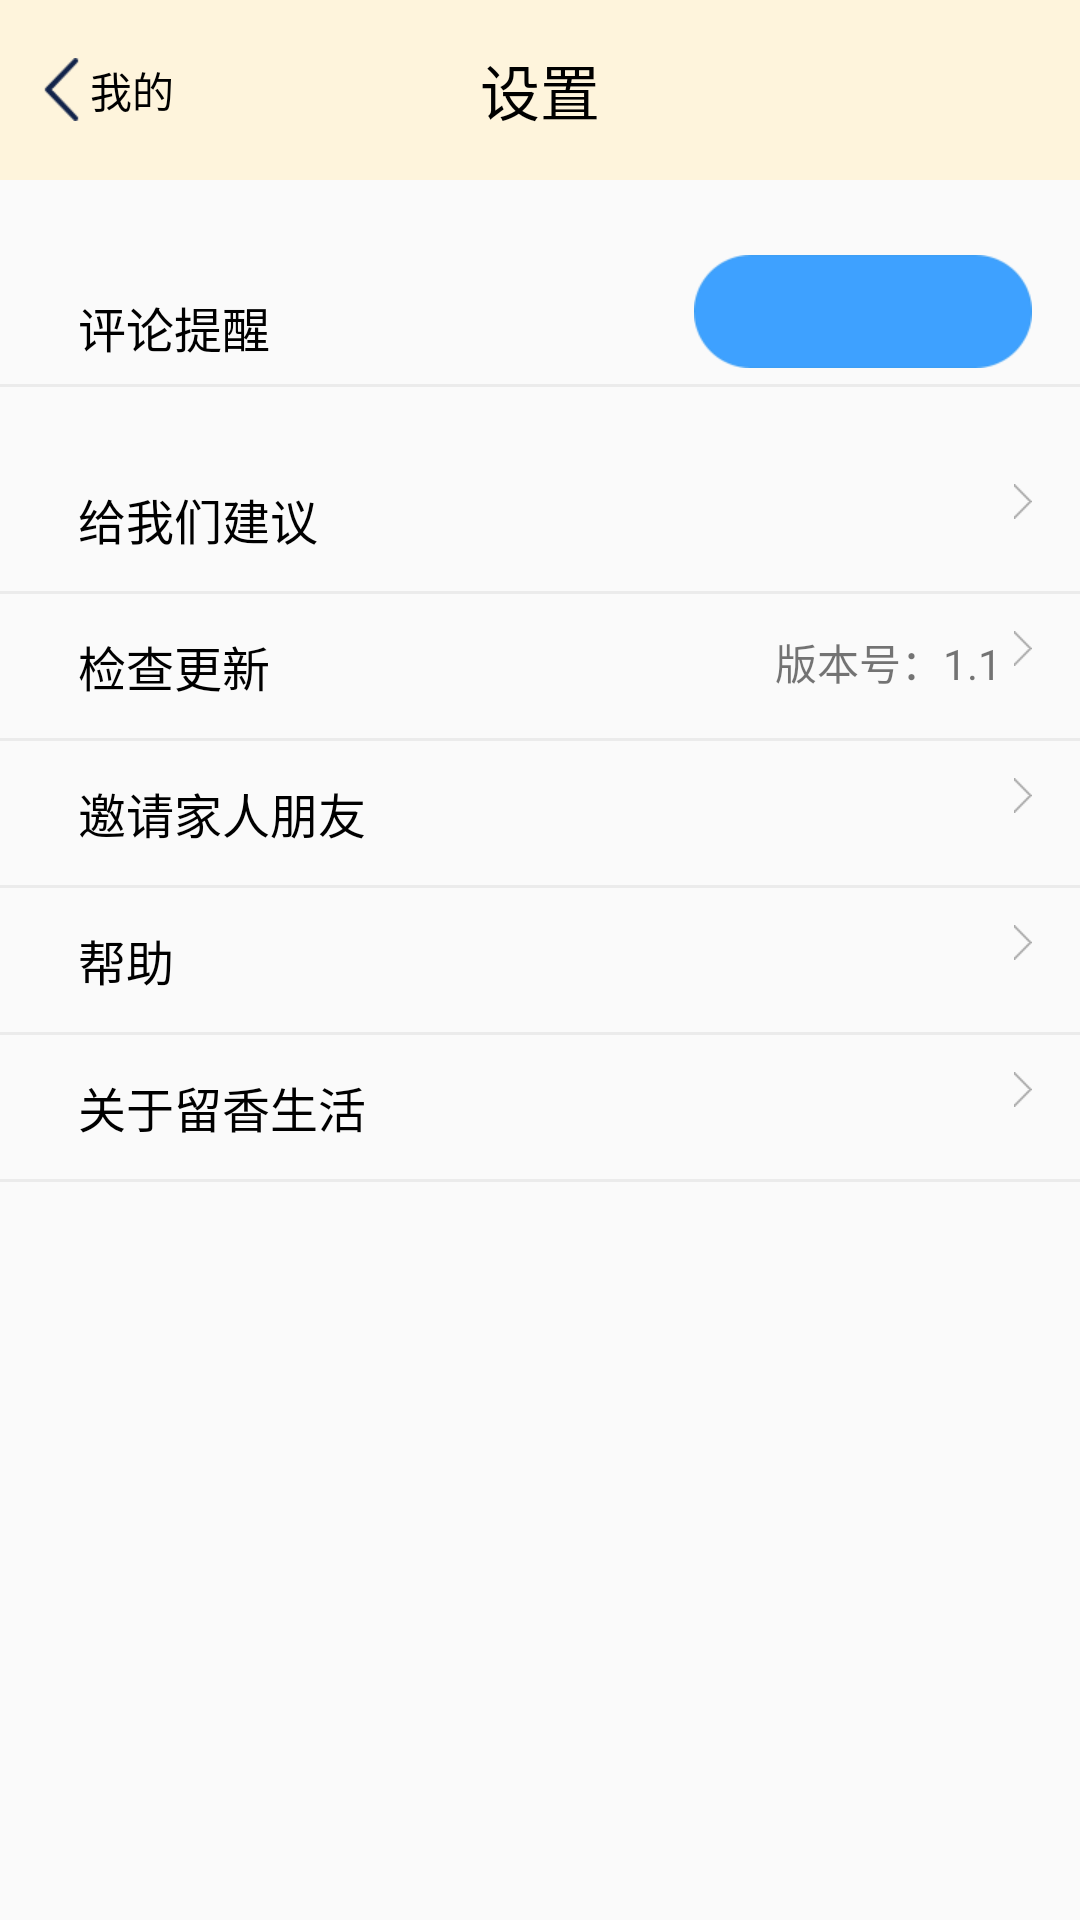

Produce the Android XML layout that renders to this screen, including the resource entries it uses.
<!-- AndroidManifest.xml: application theme Theme.AppCompat.Light.NoActionBar -->
<!-- res/layout/activity_setting.xml -->
<?xml version="1.0" encoding="utf-8"?>
<LinearLayout xmlns:android="http://schemas.android.com/apk/res/android"
    xmlns:tools="http://schemas.android.com/tools"
    android:id="@+id/activity_setting"
    android:layout_width="match_parent"
    android:layout_height="match_parent"
    android:orientation="vertical"
    tools:context="com.xiaoge.fragmenttabhostdemo.activity.SettingActivity">

    <RelativeLayout
        android:layout_width="match_parent"
        android:layout_height="@dimen/title_height"
        android:background="@color/titlecolor">

        <RelativeLayout
            android:id="@id/back"
            android:layout_width="match_parent"
            android:layout_height="60dp"
            android:background="@color/titlecolor"
            android:clickable="true">

            <ImageView
                android:layout_width="wrap_content"
                android:layout_height="wrap_content"
                android:layout_centerVertical="true"
                android:layout_marginLeft="@dimen/name_margin_small"
                android:src="@mipmap/back" />

            <TextView
                android:layout_width="wrap_content"
                android:layout_height="wrap_content"
                android:layout_centerVertical="true"
                android:layout_marginLeft="@dimen/name_margin_left"
                android:text="@string/mine"
                android:textColor="@color/black" />


        </RelativeLayout>

        <TextView
            android:layout_width="wrap_content"
            android:layout_height="wrap_content"
            android:layout_centerInParent="true"
            android:text="@string/setting"
            android:textColor="@color/black"
            android:textSize="@dimen/margin_left" />

    </RelativeLayout>

    <RelativeLayout
        android:layout_width="match_parent"
        android:layout_height="wrap_content"
        android:layout_marginTop="@dimen/margin_left"
        android:gravity="center_vertical"
        android:minHeight="48dp"
        android:paddingLeft="16dp"
        android:paddingRight="16dp">

        <TextView
            android:layout_width="wrap_content"
            android:layout_height="wrap_content"
            android:layout_marginLeft="@dimen/name_margin_small"
            android:text="@string/comment_remind"
            android:textColor="@color/black"
            android:layout_centerVertical="true"
            android:textSize="16dp" />

        <ImageButton
            android:layout_width="wrap_content"
            android:layout_height="wrap_content"
            android:layout_alignParentRight="true"

            android:background="@mipmap/blue_btn" />
    </RelativeLayout>

    <View
        android:layout_width="match_parent"
        android:layout_height="1dp"
        android:background="@color/bg_corners" />

    <RelativeLayout
        android:id="@id/advice"
        android:layout_width="match_parent"
        android:layout_height="wrap_content"
        android:layout_marginTop="@dimen/margin_left"
        android:gravity="center_vertical"
        android:minHeight="48dp"
        android:paddingLeft="16dp"
        android:paddingRight="16dp">

        <TextView
            android:layout_width="wrap_content"
            android:layout_height="wrap_content"
            android:layout_marginLeft="@dimen/name_margin_small"
            android:text="@string/give_advice"
            android:textColor="@color/black"
            android:textSize="16dp" />

        <ImageButton
            android:layout_width="wrap_content"
            android:layout_height="wrap_content"
            android:layout_alignParentRight="true"
            android:background="@mipmap/arrow" />
    </RelativeLayout>

    <View
        android:layout_width="match_parent"
        android:layout_height="1dp"
        android:background="@color/bg_corners" />

    <RelativeLayout
        android:id="@id/update"
        android:layout_width="match_parent"
        android:layout_height="wrap_content"
        android:gravity="center_vertical"
        android:minHeight="48dp"
        android:paddingLeft="16dp"
        android:paddingRight="16dp">


        <TextView
            android:layout_width="wrap_content"
            android:layout_height="wrap_content"
            android:layout_marginLeft="@dimen/name_margin_small"
            android:text="@string/check_update"
            android:textColor="@color/black"
            android:textSize="16dp" />


        <TextView
            android:layout_width="wrap_content"
            android:layout_height="wrap_content"
            android:layout_alignParentRight="true"
            android:text="@string/app_version"
            android:layout_marginRight="@dimen/name_margin_small"
            android:src="@mipmap/ic_launcher" />

        <ImageButton
            android:layout_width="wrap_content"
            android:layout_height="wrap_content"
            android:layout_alignParentRight="true"
            android:background="@mipmap/arrow" />
    </RelativeLayout>

    <View
        android:layout_width="match_parent"
        android:layout_height="1dp"
        android:background="@color/bg_corners" />

    <RelativeLayout
        android:id="@id/family"
        android:layout_width="match_parent"
        android:layout_height="wrap_content"
        android:gravity="center_vertical"
        android:minHeight="48dp"
        android:paddingLeft="16dp"
        android:paddingRight="16dp">

        <TextView
            android:layout_width="wrap_content"
            android:layout_height="wrap_content"
            android:layout_marginLeft="@dimen/name_margin_small"
            android:text="@string/invite_family"
            android:textColor="@color/black"
            android:textSize="16dp" />

        <ImageButton
            android:layout_width="wrap_content"
            android:layout_height="wrap_content"
            android:layout_alignParentRight="true"
            android:background="@mipmap/arrow" />
    </RelativeLayout>

    <View
        android:layout_width="match_parent"
        android:layout_height="1dp"
        android:background="@color/bg_corners" />

    <RelativeLayout
        android:id="@id/help"
        android:layout_width="match_parent"
        android:layout_height="wrap_content"
        android:gravity="center_vertical"
        android:minHeight="48dp"
        android:paddingLeft="16dp"
        android:paddingRight="16dp">

        <TextView
            android:layout_width="wrap_content"
            android:layout_height="wrap_content"
            android:layout_marginLeft="@dimen/name_margin_small"
            android:text="@string/help"
            android:textColor="@color/black"
            android:textSize="16dp" />

        <ImageButton
            android:layout_width="wrap_content"
            android:layout_height="wrap_content"
            android:layout_alignParentRight="true"
            android:background="@mipmap/arrow" />
    </RelativeLayout>

    <View
        android:layout_width="match_parent"
        android:layout_height="1dp"
        android:background="@color/bg_corners" />

    <RelativeLayout
        android:id="@id/about_savelife"
        android:layout_width="match_parent"
        android:layout_height="wrap_content"
        android:gravity="center_vertical"
        android:minHeight="48dp"
        android:paddingLeft="16dp"
        android:paddingRight="16dp">


        <TextView
            android:layout_width="wrap_content"
            android:layout_height="wrap_content"
            android:layout_marginLeft="@dimen/name_margin_small"
            android:text="@string/about_savelife"
            android:textColor="@color/black"
            android:textSize="16dp" />

        <ImageButton
            android:layout_width="wrap_content"
            android:layout_height="wrap_content"
            android:layout_alignParentRight="true"
            android:background="@mipmap/arrow" />
    </RelativeLayout>

    <View
        android:layout_width="match_parent"
        android:layout_height="1dp"
        android:background="@color/bg_corners" />


</LinearLayout>
<!-- resources referenced by this layout -->
<resources>
  <color name="bg_corners">#ebebeb</color>
  <color name="black">#000</color>
  <color name="titlecolor">#fef4dc</color>
  <dimen name="margin_left">20dp</dimen>
  <dimen name="name_margin_left">30dp</dimen>
  <dimen name="name_margin_small">10dp</dimen>
  <dimen name="title_height">60dp</dimen>
  <!-- mipmap arrow: png bitmap (mipmap-xhdpi, 154 bytes) -->
  <!-- mipmap back: png bitmap (mipmap-xhdpi, 440 bytes) -->
  <!-- mipmap blue_btn: png bitmap (mipmap-xhdpi, 729 bytes) -->
  <string name="about_savelife">关于留香生活</string>
  <string name="app_version">版本号：1.1</string>
  <string name="check_update">检查更新</string>
  <string name="comment_remind">评论提醒</string>
  <string name="give_advice">给我们建议</string>
  <string name="help">帮助</string>
  <string name="invite_family">邀请家人朋友</string>
  <string name="mine">我的</string>
  <string name="setting">设置</string>
</resources>
